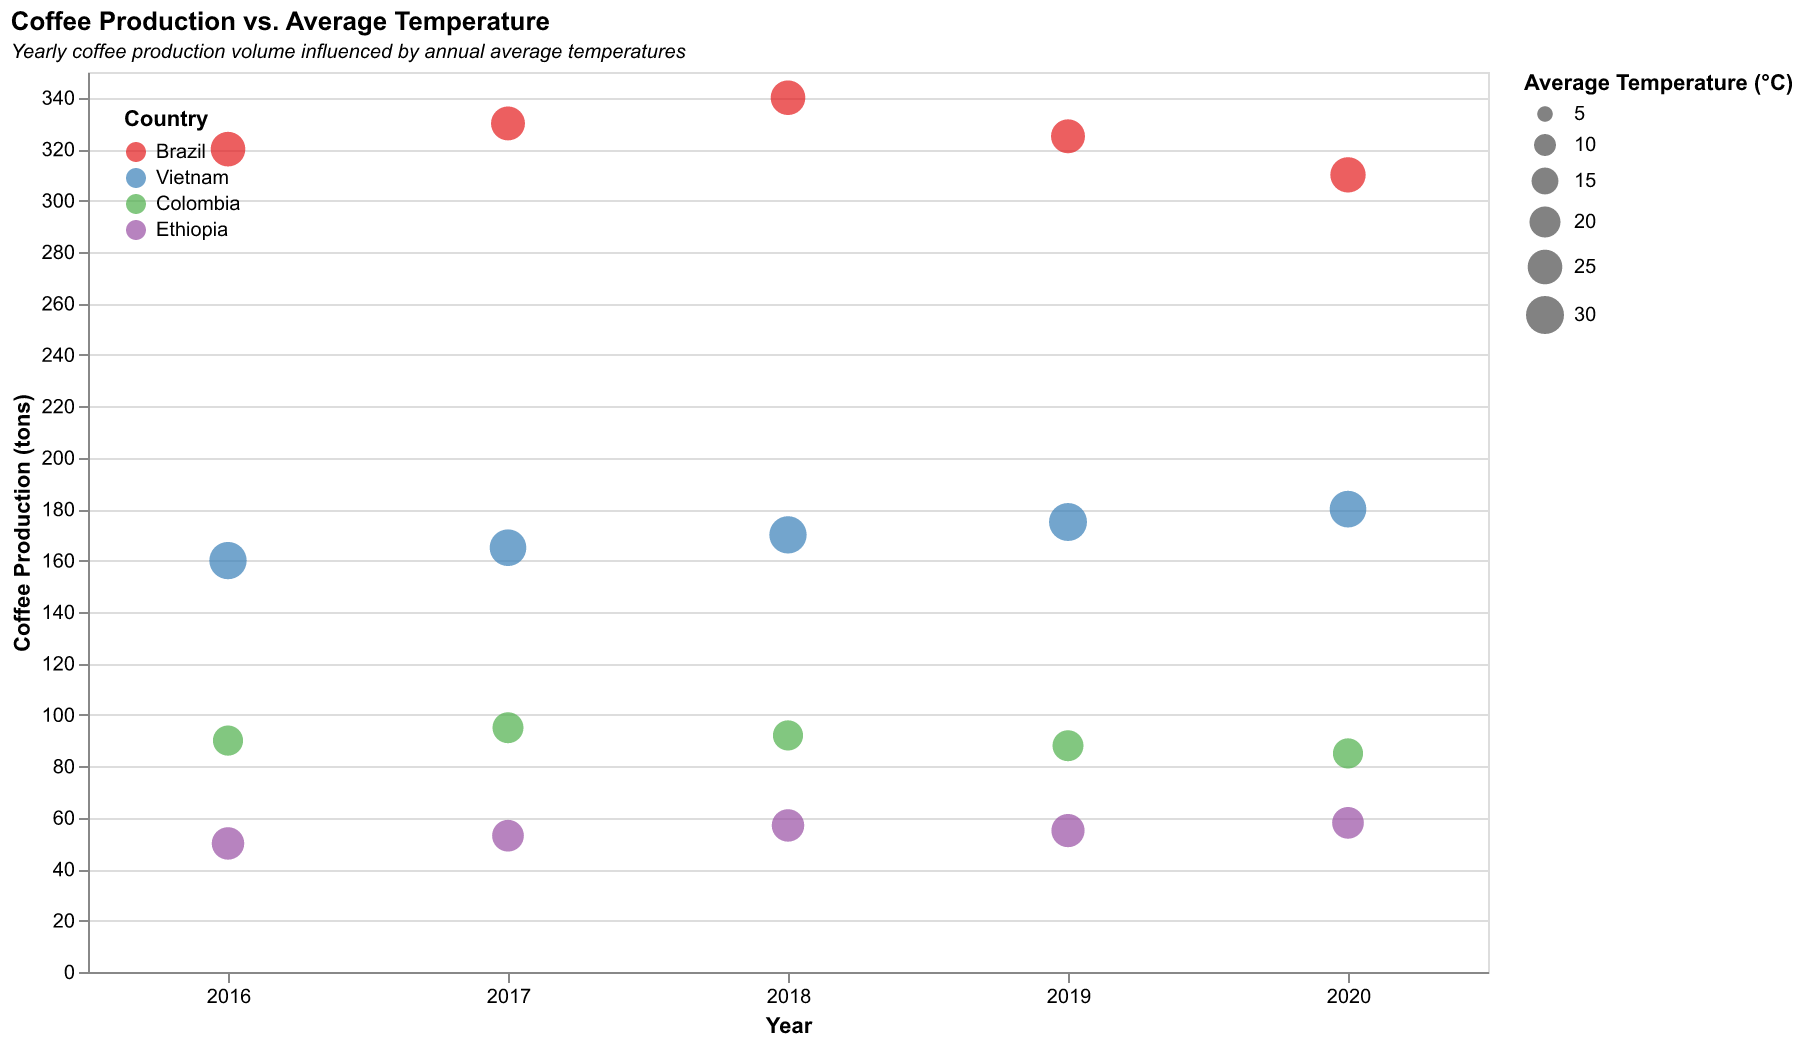

The data file committed next to this chart (first rows):
Year, Country, Coffee Production (tons), Average Temperature (°C)
2016, Brazil, 320, 25
2017, Brazil, 330, 24
2018, Brazil, 340, 25
2019, Brazil, 325, 24
2020, Brazil, 310, 26
2016, Vietnam, 160, 29
2017, Vietnam, 165, 28
2018, Vietnam, 170, 29
2019, Vietnam, 175, 30
2020, Vietnam, 180, 28
2016, Colombia, 90, 19
2017, Colombia, 95, 20
2018, Colombia, 92, 19
2019, Colombia, 88, 20
2020, Colombia, 85, 19
2016, Ethiopia, 50, 22
2017, Ethiopia, 53, 21
2018, Ethiopia, 57, 22
2019, Ethiopia, 55, 23
2020, Ethiopia, 58, 21
